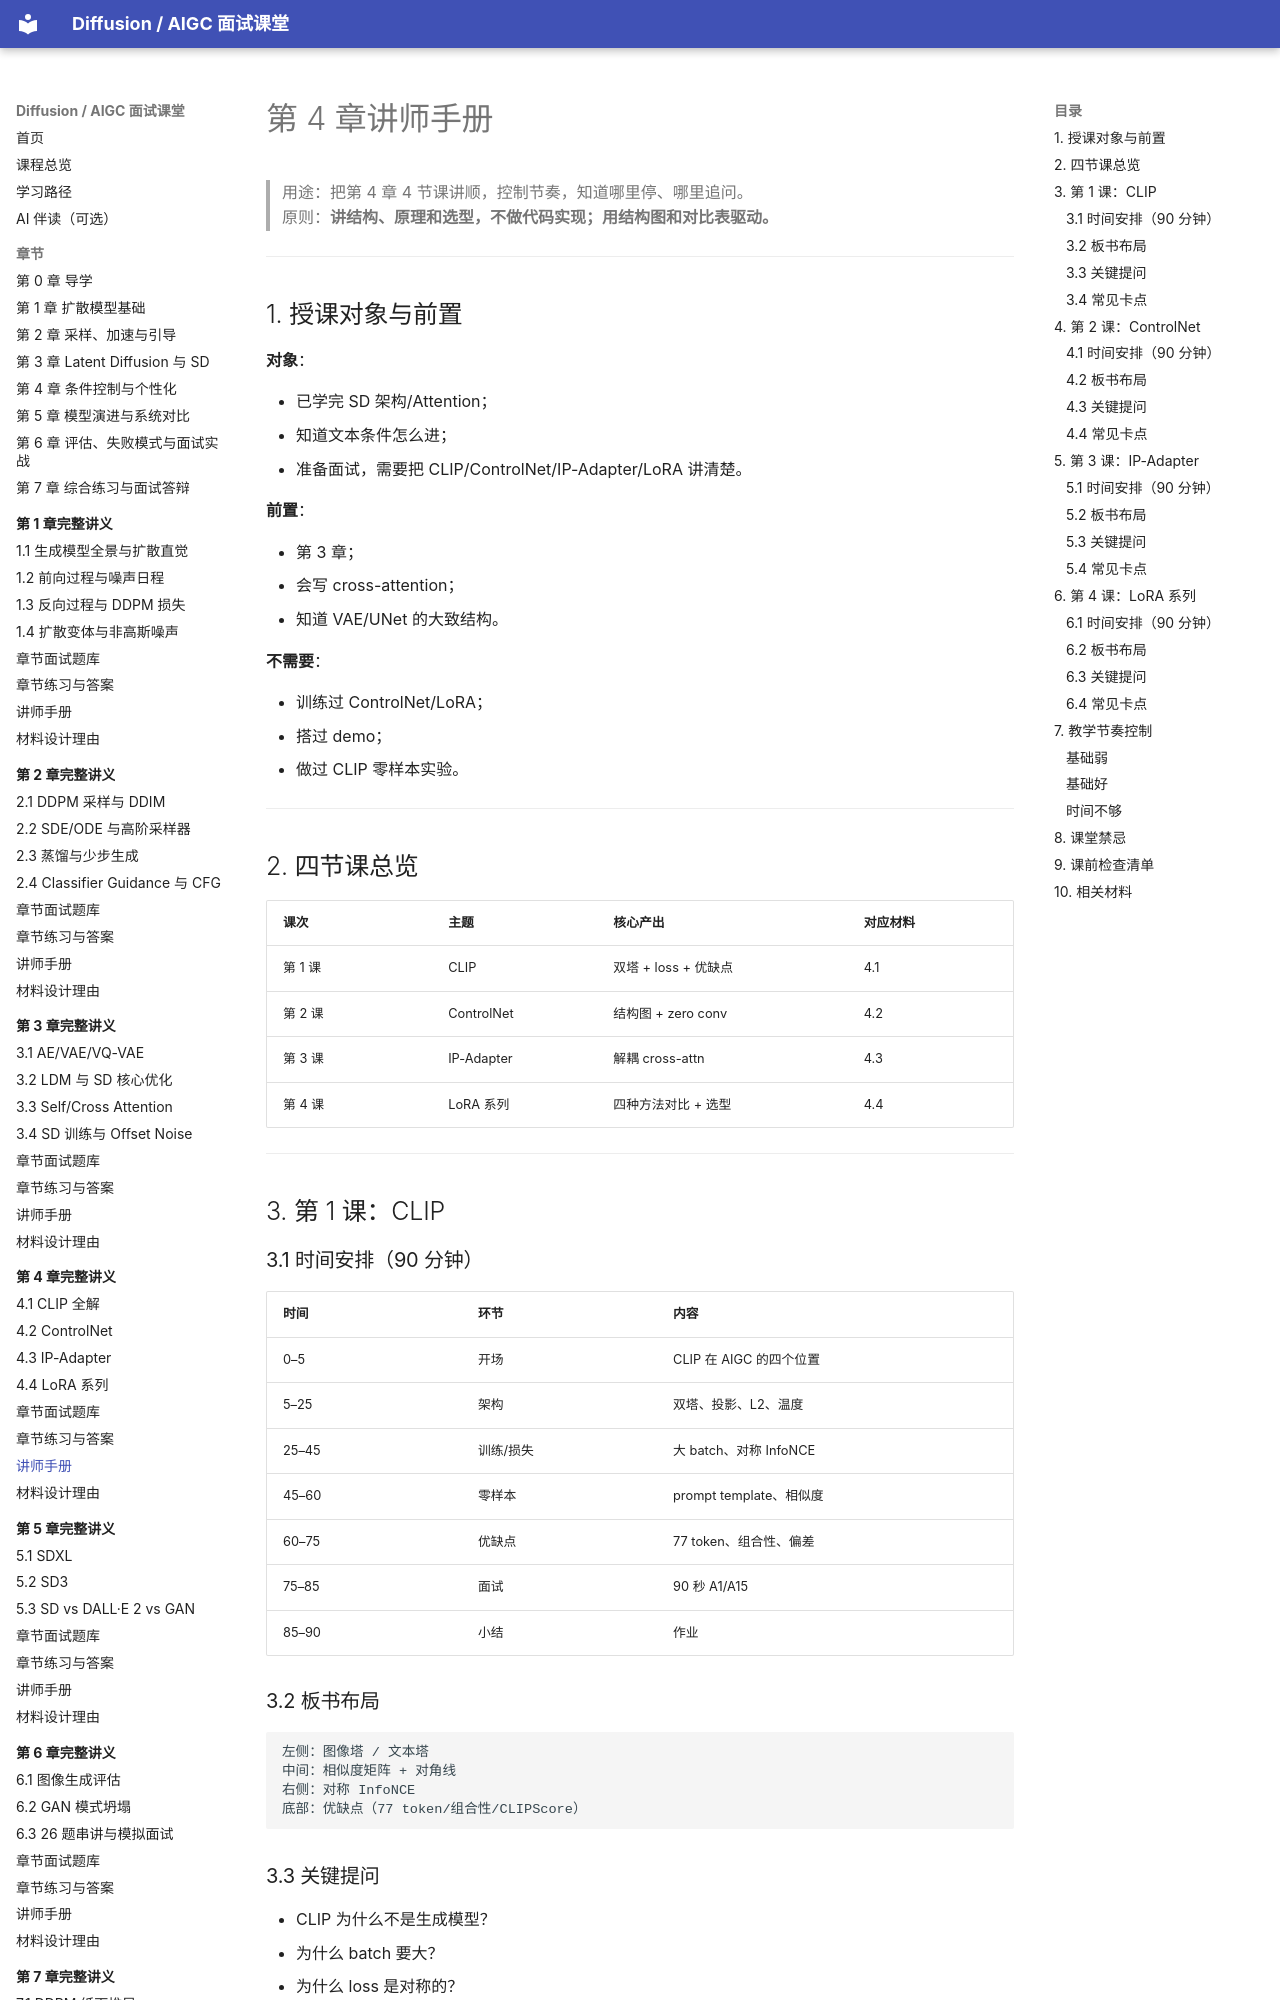

repository: binbla/diffusion-aigc-course · page: lessons/ch04/07-讲师手册/index.html · generator: mkdocs

# 第 4 章讲师手册

> 用途：把第 4 章 4 节课讲顺，控制节奏，知道哪里停、哪里追问。  
> 原则：**讲结构、原理和选型，不做代码实现；用结构图和对比表驱动。**

---

## 1. 授课对象与前置

**对象**：

- 已学完 SD 架构/Attention；
- 知道文本条件怎么进；
- 准备面试，需要把 CLIP/ControlNet/IP-Adapter/LoRA 讲清楚。

**前置**：

- 第 3 章；
- 会写 cross-attention；
- 知道 VAE/UNet 的大致结构。

**不需要**：

- 训练过 ControlNet/LoRA；
- 搭过 demo；
- 做过 CLIP 零样本实验。

---

## 2. 四节课总览

| 课次 | 主题 | 核心产出 | 对应材料 |
|---|---|---|---|
| 第 1 课 | CLIP | 双塔 + loss + 优缺点 | 4.1 |
| 第 2 课 | ControlNet | 结构图 + zero conv | 4.2 |
| 第 3 课 | IP-Adapter | 解耦 cross-attn | 4.3 |
| 第 4 课 | LoRA 系列 | 四种方法对比 + 选型 | 4.4 |

---

## 3. 第 1 课：CLIP

### 3.1 时间安排（90 分钟）

| 时间 | 环节 | 内容 |
|---|---|---|
| 0–5 | 开场 | CLIP 在 AIGC 的四个位置 |
| 5–25 | 架构 | 双塔、投影、L2、温度 |
| 25–45 | 训练/损失 | 大 batch、对称 InfoNCE |
| 45–60 | 零样本 | prompt template、相似度 |
| 60–75 | 优缺点 | 77 token、组合性、偏差 |
| 75–85 | 面试 | 90 秒 A1/A15 |
| 85–90 | 小结 | 作业 |

### 3.2 板书布局

```text
左侧：图像塔 / 文本塔
中间：相似度矩阵 + 对角线
右侧：对称 InfoNCE
底部：优缺点（77 token/组合性/CLIPScore）
```
